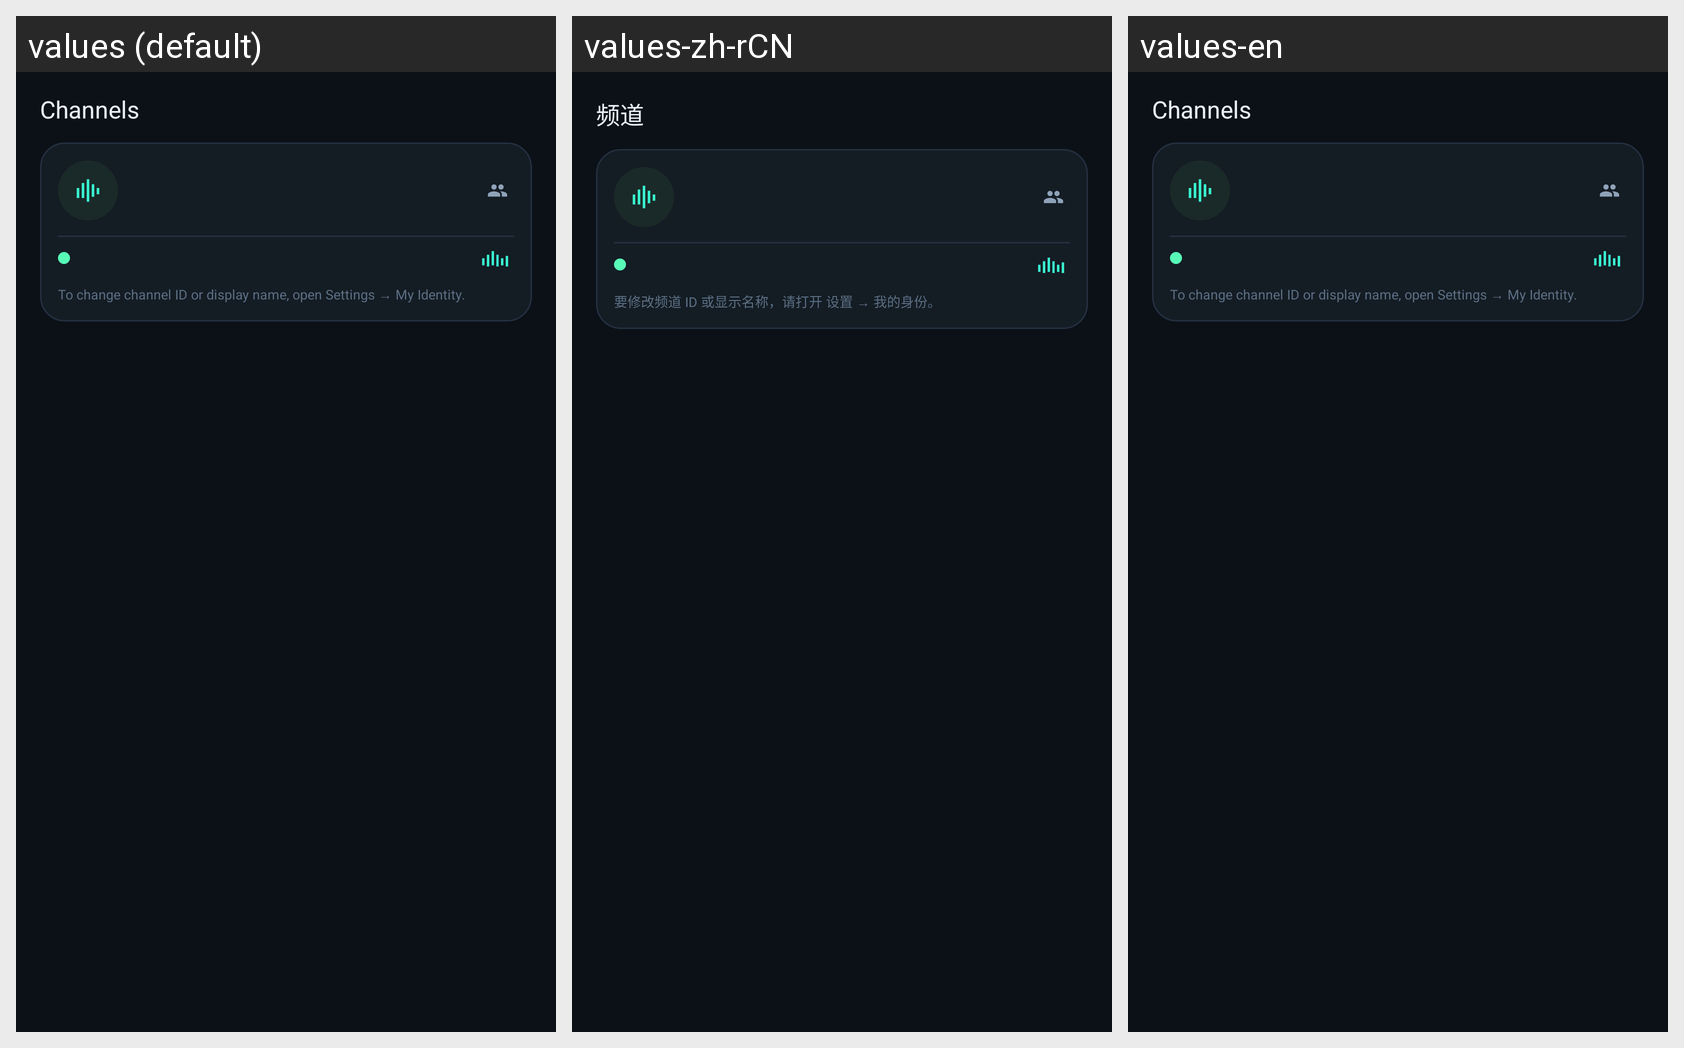

Translations of the strings shown on this Android screen, per locale in the grid:
Android screen res/layout/fragment_channels.xml rendered under 3 locales, left to right: values (default), values-zh-rCN, values-en. Device: Nexus 5 (rendered at 1080×1920; each locale shown at half size, 540×960, under a caption strip naming it); theme Theme.Talkback.
Strings drawn on this screen, with the default value and each locale's value (text and hints the layout hard-codes, and strings that could not be matched under every locale, appear in the picture but are not listed):

nav_channels
  values: Channels
  values-zh-rCN: 频道
  values-en: Channels

channel_edit_hint
  values: To change channel ID or display name, open Settings → My Identity.
  values-zh-rCN: 要修改频道 ID 或显示名称，请打开 设置 → 我的身份。
  values-en: To change channel ID or display name, open Settings → My Identity.
